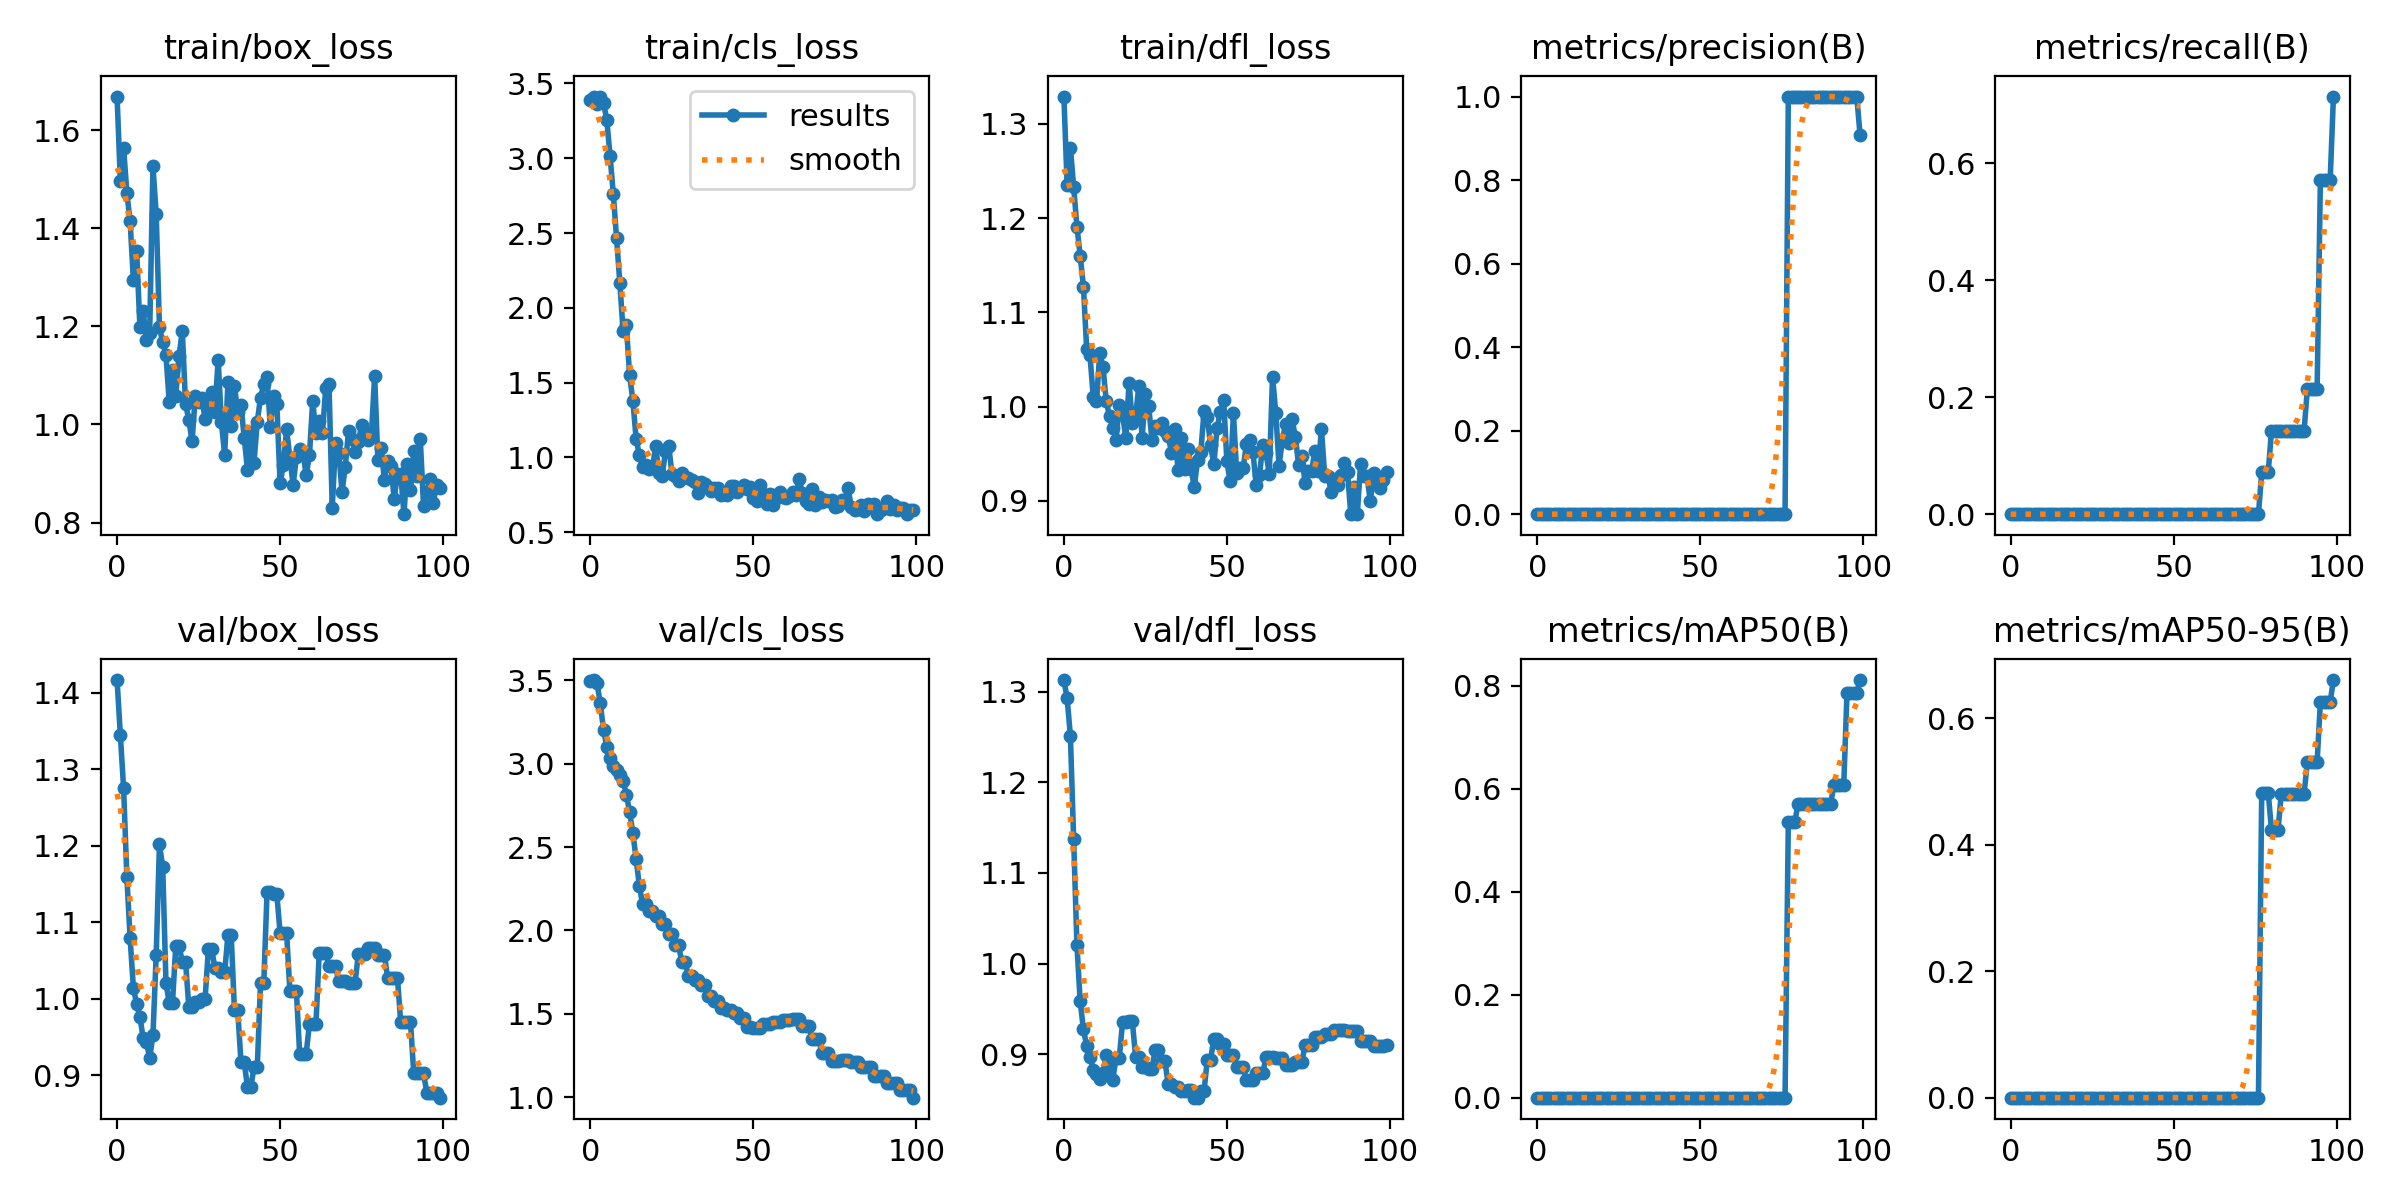

Source data for this figure (header and first rows):
epoch, train/box_loss, train/cls_loss, train/dfl_loss, metrics/precision(B), metrics/recall(B), metrics/mAP50(B), metrics/mAP50-95(B), val/box_loss, val/cls_loss, val/dfl_loss, lr/pg0, lr/pg1, lr/pg2
0, 1.669, 3.392, 1.329, 0, 0, 0, 0, 1.416, 3.496, 1.313, 0, 0, 0
1, 1.497, 3.41, 1.236, 0, 0, 0, 0, 1.345, 3.503, 1.293, 1.9802e-05, 1.9802e-05, 1.9802e-05
2, 1.565, 3.362, 1.274, 0, 0, 0, 0, 1.275, 3.485, 1.251, 3.9208e-05, 3.9208e-05, 3.9208e-05
3, 1.472, 3.412, 1.233, 0, 0, 0, 0, 1.159, 3.362, 1.137, 5.8218e-05, 5.8218e-05, 5.8218e-05
4, 1.415, 3.37, 1.191, 0, 0, 0, 0, 1.079, 3.205, 1.021, 7.6832e-05, 7.6832e-05, 7.6832e-05
5, 1.295, 3.258, 1.16, 0, 0, 0, 0, 1.014, 3.103, 0.9581, 9.505e-05, 9.505e-05, 9.505e-05
6, 1.354, 3.017, 1.127, 0, 0, 0, 0, 0.9925, 3.036, 0.9271, 0.0001129, 0.0001129, 0.0001129
7, 1.199, 2.761, 1.061, 0, 0, 0, 0, 0.9764, 2.986, 0.909, 0.0001303, 0.0001303, 0.0001303
8, 1.232, 2.464, 1.055, 0, 0, 0, 0, 0.948, 2.964, 0.8964, 0.0001473, 0.0001473, 0.0001473
9, 1.171, 2.168, 1.01, 0, 0, 0, 0, 0.9428, 2.93, 0.8828, 0.000164, 0.000164, 0.000164
10, 1.188, 1.846, 1.005, 0, 0, 0, 0, 0.9226, 2.898, 0.8774, 0.0001802, 0.0001802, 0.0001802
11, 1.526, 1.883, 1.056, 0, 0, 0, 0, 0.9518, 2.816, 0.8727, 0.000196, 0.000196, 0.000196
12, 1.429, 1.552, 1.042, 0, 0, 0, 0, 1.057, 2.712, 0.8793, 0.0002115, 0.0002115, 0.0002115
13, 1.198, 1.38, 1.005, 0, 0, 0, 0, 1.202, 2.584, 0.8985, 0.0002265, 0.0002265, 0.0002265
14, 1.167, 1.125, 0.9899, 0, 0, 0, 0, 1.172, 2.429, 0.8895, 0.0002412, 0.0002412, 0.0002412
15, 1.141, 1.015, 0.9773, 0, 0, 0, 0, 1.02, 2.266, 0.8716, 0.0002555, 0.0002555, 0.0002555
16, 1.046, 0.9369, 0.9648, 0, 0, 0, 0, 0.9946, 2.156, 0.8958, 0.0002693, 0.0002693, 0.0002693
17, 1.111, 0.9505, 1.002, 0, 0, 0, 0, 0.9946, 2.156, 0.8958, 0.0002828, 0.0002828, 0.0002828
18, 1.059, 0.9253, 0.9911, 0, 0, 0, 0, 1.069, 2.119, 0.9351, 0.0002959, 0.0002959, 0.0002959
19, 1.139, 0.9339, 0.9669, 0, 0, 0, 0, 1.069, 2.119, 0.9351, 0.0003085, 0.0003085, 0.0003085
20, 1.191, 1.073, 1.026, 0, 0, 0, 0, 1.048, 2.086, 0.936, 0.0003208, 0.0003208, 0.0003208
21, 1.042, 0.8981, 0.9826, 0, 0, 0, 0, 1.048, 2.086, 0.936, 0.0003327, 0.0003327, 0.0003327
22, 1.01, 0.8756, 0.9895, 0, 0, 0, 0, 0.9895, 2.036, 0.8966, 0.0003442, 0.0003442, 0.0003442
23, 0.9658, 1.042, 1.022, 0, 0, 0, 0, 0.9895, 2.036, 0.8966, 0.0003553, 0.0003553, 0.0003553
24, 1.058, 1.077, 0.9669, 0, 0, 0, 0, 0.9961, 1.979, 0.8861, 0.0003659, 0.0003659, 0.0003659
25, 1.045, 0.8892, 1.013, 0, 0, 0, 0, 0.9961, 1.979, 0.8861, 0.0003763, 0.0003763, 0.0003763
26, 1.054, 0.8769, 1.001, 0, 0, 0, 0, 0.9994, 1.913, 0.8839, 0.0003861, 0.0003861, 0.0003861
27, 1.011, 0.8415, 0.9648, 0, 0, 0, 0, 0.9994, 1.913, 0.8839, 0.0003957, 0.0003957, 0.0003957
28, 1.04, 0.8993, 0.979, 0, 0, 0, 0, 1.065, 1.811, 0.9042, 0.0004048, 0.0004048, 0.0004048
29, 1.067, 0.8685, 0.9772, 0, 0, 0, 0, 1.065, 1.811, 0.9042, 0.0004135, 0.0004135, 0.0004135
30, 1.026, 0.8624, 0.9829, 0, 0, 0, 0, 1.041, 1.729, 0.8918, 0.0004218, 0.0004218, 0.0004218
31, 1.132, 0.849, 0.9745, 0, 0, 0, 0, 1.041, 1.729, 0.8918, 0.0004297, 0.0004297, 0.0004297
32, 1.004, 0.838, 0.969, 0, 0, 0, 0, 1.034, 1.703, 0.8668, 0.0004372, 0.0004372, 0.0004372
33, 0.9377, 0.763, 0.9511, 0, 0, 0, 0, 1.034, 1.703, 0.8668, 0.0004444, 0.0004444, 0.0004444
34, 1.086, 0.8373, 0.976, 0, 0, 0, 0, 1.083, 1.671, 0.8638, 0.0004511, 0.0004511, 0.0004511
35, 0.9977, 0.8225, 0.9331, 0, 0, 0, 0, 1.083, 1.671, 0.8638, 0.0004574, 0.0004574, 0.0004574
36, 1.079, 0.7999, 0.9664, 0, 0, 0, 0, 0.9847, 1.607, 0.8596, 0.0004634, 0.0004634, 0.0004634
37, 1.026, 0.7761, 0.9338, 0, 0, 0, 0, 0.9847, 1.607, 0.8596, 0.0004689, 0.0004689, 0.0004689
38, 1.039, 0.7957, 0.9552, 0, 0, 0, 0, 0.9173, 1.578, 0.8599, 0.0004741, 0.0004741, 0.0004741
39, 0.9731, 0.7947, 0.9335, 0, 0, 0, 0, 0.9173, 1.578, 0.8599, 0.0004788, 0.0004788, 0.0004788
40, 0.9065, 0.7476, 0.9146, 0, 0, 0, 0, 0.884, 1.535, 0.8518, 0.0004832, 0.0004832, 0.0004832
41, 0.9846, 0.7568, 0.9433, 0, 0, 0, 0, 0.884, 1.535, 0.8518, 0.0004872, 0.0004872, 0.0004872
42, 0.9223, 0.7457, 0.9519, 0, 0, 0, 0, 0.9102, 1.522, 0.8594, 0.0004907, 0.0004907, 0.0004907
43, 1.006, 0.8064, 0.9952, 0, 0, 0, 0, 0.9102, 1.522, 0.8594, 0.0004939, 0.0004939, 0.0004939
44, 1.055, 0.8107, 0.9886, 0, 0, 0, 0, 1.021, 1.502, 0.8938, 0.0004967, 0.0004967, 0.0004967
45, 1.082, 0.767, 0.9588, 0, 0, 0, 0, 1.021, 1.502, 0.8938, 0.0004991, 0.0004991, 0.0004991
46, 1.096, 0.7947, 0.9389, 0, 0, 0, 0, 1.139, 1.476, 0.9171, 0.000501, 0.000501, 0.000501
47, 0.9952, 0.8149, 0.9773, 0, 0, 0, 0, 1.139, 1.476, 0.9171, 0.0005026, 0.0005026, 0.0005026
48, 1.058, 0.7907, 0.9945, 0, 0, 0, 0, 1.136, 1.419, 0.911, 0.0005038, 0.0005038, 0.0005038
49, 1.042, 0.8013, 1.007, 0, 0, 0, 0, 1.136, 1.419, 0.911, 0.0005046, 0.0005046, 0.0005046
50, 0.8801, 0.7291, 0.9422, 0, 0, 0, 0, 1.086, 1.413, 0.8988, 0.000505, 0.000505, 0.000505
51, 0.9174, 0.7057, 0.9206, 0, 0, 0, 0, 1.086, 1.413, 0.8988, 0.000505, 0.000505, 0.000505
52, 0.9906, 0.8143, 0.9934, 0, 0, 0, 0, 1.086, 1.413, 0.8988, 0.0005046, 0.0005046, 0.0005046
53, 0.9312, 0.7578, 0.9299, 0, 0, 0, 0, 1.01, 1.438, 0.8856, 0.0005038, 0.0005038, 0.0005038
54, 0.8774, 0.6911, 0.9346, 0, 0, 0, 0, 1.01, 1.438, 0.8856, 0.0005026, 0.0005026, 0.0005026
55, 0.9333, 0.7574, 0.9352, 0, 0, 0, 0, 1.01, 1.438, 0.8856, 0.000501, 0.000501, 0.000501
56, 0.9492, 0.6833, 0.9605, 0, 0, 0, 0, 0.9283, 1.449, 0.8714, 0.0004991, 0.0004991, 0.0004991
57, 0.9434, 0.7263, 0.9646, 0, 0, 0, 0, 0.9283, 1.449, 0.8714, 0.0004967, 0.0004967, 0.0004967
58, 0.897, 0.7691, 0.9514, 0, 0, 0, 0, 0.9283, 1.449, 0.8714, 0.0004939, 0.0004939, 0.0004939
59, 0.9371, 0.7369, 0.9166, 0, 0, 0, 0, 0.9667, 1.465, 0.879, 0.0004908, 0.0004908, 0.0004908
... 40 more rows
